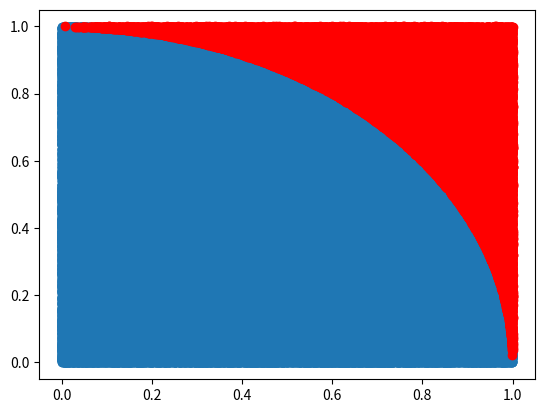

Source code (Python):
import numpy as np
import matplotlib.pyplot as plt

n = 500000

points = np.random.uniform(0, 1, (2, n))

# idices of all points with distance < 1 from origin
idx = np.linalg.norm(points, axis=0) < 1
n_points_in_circle = np.sum(idx)
# print(idx)
print(n_points_in_circle)

# A_quartercircle = pi / 4
# A_square = 1

# A_quartercircle
# --------------- * 4  = pi
# A_square

print("Pi ist ungefähr {}".format(n_points_in_circle * 4 /n))

plt.scatter(points[0, idx], points[1, idx])
plt.scatter(points[0, idx==False], points[1, idx==False], c='r')
plt.show()
